Run: headless pygame with SDL's dummy video driver; simulated clock (each Clock.tick advances the game by its frame time, no real sleeping); random seed 0; keys injected as events and as key.get_pressed() state; no mouse input.
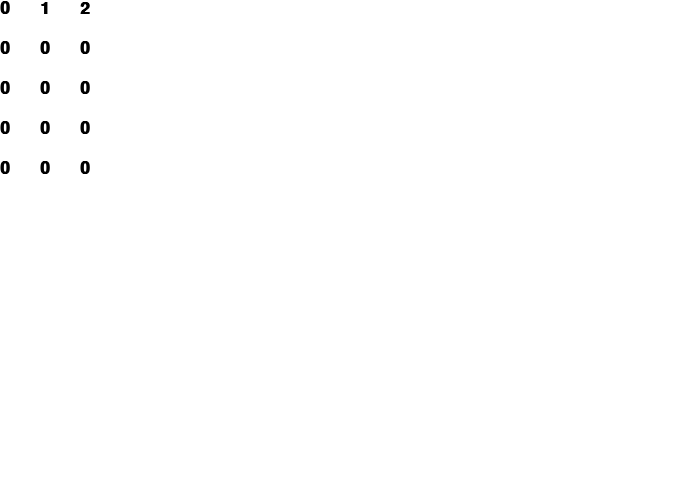
Frame 1 of 4 · flips 1–60 · no input
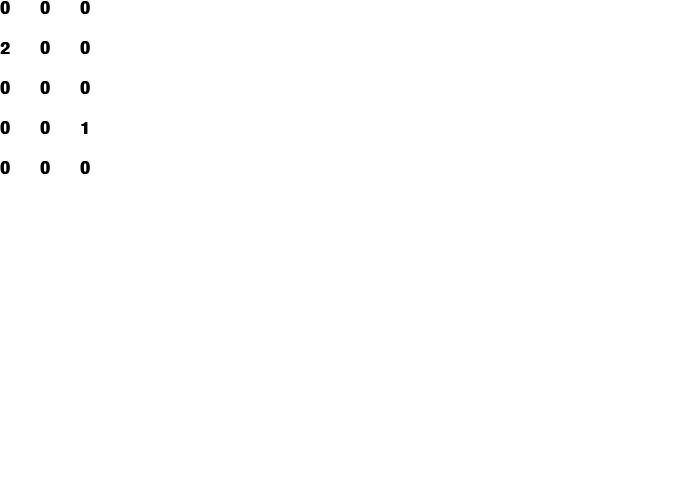
Frame 2 of 4 · flips 61–180 · tapped SPACE, RETURN · held RIGHT (→), D
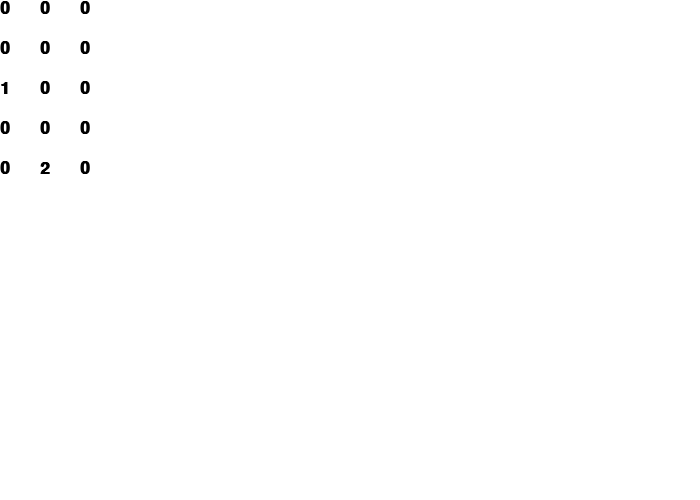
Frame 3 of 4 · flips 181–300 · held DOWN (↓), S
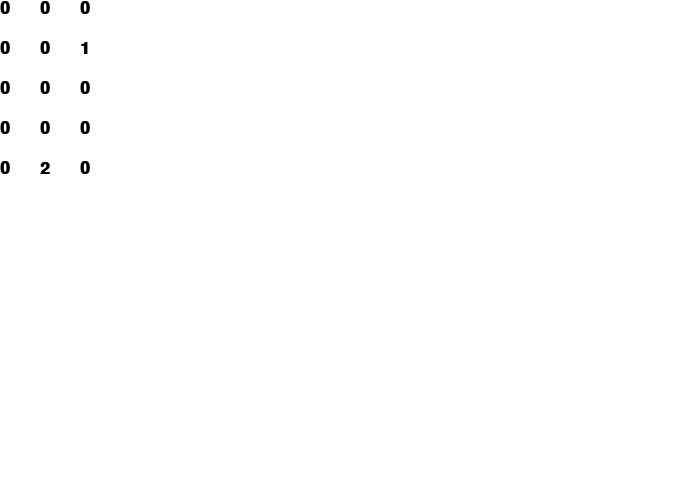
Frame 4 of 4 · flips 301–420 · held LEFT (←), A, UP (↑), W

The pygame program that drew these frames:

import random
import pygame

class map:
  def __init__(self, x, y): 
        self.x = x 
        self.y = y 
        self.map = [[0 for a in range(y)] for b in range(x)]
  def update(self,x,y,val):
    self.map[x][y] = val

class Fighter:
  def __init__(self, name, strength, life, crit,id): 
        self.name = name 
        self.strength = strength 
        self.life = life
        self.crit = crit
        self.temp = life
        self.id = id
        self.x = None
        self.y = None
  def delete(self,map):
      map.update(self.x,self.y,0)
  def update(self,map):
      map.update(self.x,self.y,self.id)

  def heal(self):
        self.temp = self.life
  def left(self, map):
    if not self.x - 1 < 0 and map.map[self.x-1][self.y] == 0:
      self.delete(map)
      self.x -= 1
      self.update(map)
  def right(self, map):
     if not self.x + 1 == map.x and map.map[self.x+1][self.y] == 0:
      self.delete(map)
      self.x += 1
      self.update(map)
  def up(self, map):
    if not self.y - 1 < 0 and map.map[self.x][self.y-1] == 0:
      self.delete(map)
      self.y -= 1
      self.update(map)
  def down(self, map):
     if not self.y + 1 == map.y and map.map[self.x][self.y+1] == 0:
      self.delete(map)
      self.y += 1
      self.update(map)

def simulate_game(map,fighters):
  for fighter in fighters:
    while True:
      x = random.randint(0,map.x-1)
      y = random.randint(0,map.y-1)
      if map.map[x][y] == 0:
        break
    map.map[x][y] = fighter.id
    fighter.x = x
    fighter.y = y
  # Define some colors
  BLACK    = (   0,   0,   0)
  WHITE    = ( 255, 255, 255)
  # GREEN    = (   0, 255,   0)
  # RED      = ( 255,   0,   0)
  # BLUE     = (   0,   0, 255)
  pygame.init()
  size = (700, 500)
  screen = pygame.display.set_mode(size)  
  pygame.display.set_caption("2Dfight")
  # Loop until the user clicks the close button.
  done = False
  # Used to manage how fast the screen updates
  clock = pygame.time.Clock()
  # -------- Main Program Loop -----------
  while not done:
      # --- Main event loop
      for event in pygame.event.get(): # User did something
          if event.type == pygame.QUIT: # If user clicked close
              done = True # Flag that we are done so we exit this loop
  
      # --- Game logic should go here
      for fighter in fighters:
        where = random.randint(1,4)
        if where == 1:
          fighter.up(map)
        elif where == 2:
          fighter.down(map)
        elif where == 3:
          fighter.right(map)
        elif where == 4:
          fighter.left(map)
      # --- Drawing code should go here
      for x in range(0,len(map.map)):
        for y in range(0,len(map.map[x])):
          font = pygame.font.SysFont('Calibri', 25, True, False)
          text = font.render(str(map.map[x][y]),True,BLACK)
          screen.blit(text, [x*40, y*40])
      pygame.display.update()
      
      # First, clear the screen to white. Don't put other drawing commands
      # above this, or they will be erased with this command.
      screen.fill(WHITE)
      # --- Go ahead and update the screen with what we've drawn.
      # pygame.display.flip()
  
      # --- Limit to 60 frames per second
      clock.tick(5)
  
map = map(3,5)
otto = Fighter("Otto", 93, 93, 93, 1)
hans = Fighter("Hans", 94, 94, 94, 2)
simulate_game(map,[otto,hans])
print(map.map)
